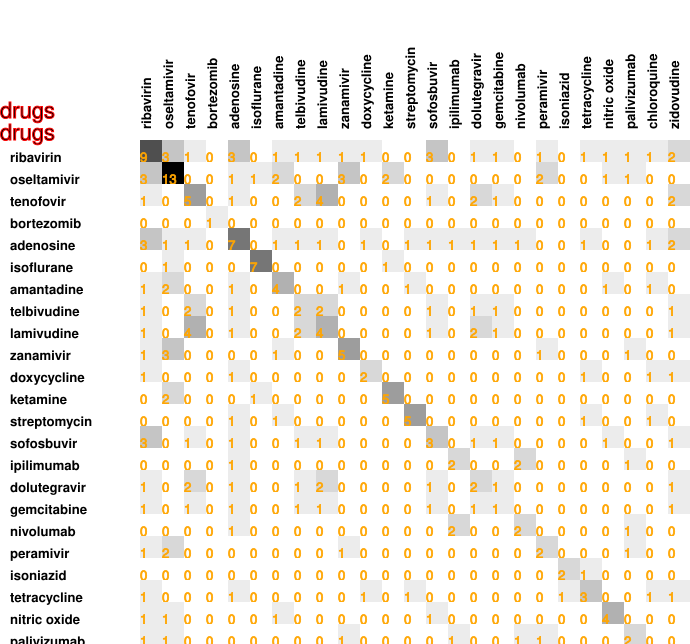

Source data for this figure (header and first rows):
9, 3, 1, 0, 3, 0, 1, 1, 1, 1, 1, 0, 0, 3, 0, 1, 1, 0, 1, 0, 1, 1, 1, 1
3, 13, 0, 0, 1, 1, 2, 0, 0, 3, 0, 2, 0, 0, 0, 0, 0, 0, 2, 0, 0, 1, 1, 0
1, 0, 5, 0, 1, 0, 0, 2, 4, 0, 0, 0, 0, 1, 0, 2, 1, 0, 0, 0, 0, 0, 0, 0
0, 0, 0, 1, 0, 0, 0, 0, 0, 0, 0, 0, 0, 0, 0, 0, 0, 0, 0, 0, 0, 0, 0, 0
3, 1, 1, 0, 7, 0, 1, 1, 1, 0, 1, 0, 1, 1, 1, 1, 1, 1, 0, 0, 1, 0, 0, 1
0, 1, 0, 0, 0, 7, 0, 0, 0, 0, 0, 1, 0, 0, 0, 0, 0, 0, 0, 0, 0, 0, 0, 0
1, 2, 0, 0, 1, 0, 4, 0, 0, 1, 0, 0, 1, 0, 0, 0, 0, 0, 0, 0, 0, 1, 0, 1
1, 0, 2, 0, 1, 0, 0, 2, 2, 0, 0, 0, 0, 1, 0, 1, 1, 0, 0, 0, 0, 0, 0, 0
1, 0, 4, 0, 1, 0, 0, 2, 4, 0, 0, 0, 0, 1, 0, 2, 1, 0, 0, 0, 0, 0, 0, 0
1, 3, 0, 0, 0, 0, 1, 0, 0, 5, 0, 0, 0, 0, 0, 0, 0, 0, 1, 0, 0, 0, 1, 0
1, 0, 0, 0, 1, 0, 0, 0, 0, 0, 2, 0, 0, 0, 0, 0, 0, 0, 0, 0, 1, 0, 0, 1
0, 2, 0, 0, 0, 1, 0, 0, 0, 0, 0, 5, 0, 0, 0, 0, 0, 0, 0, 0, 0, 0, 0, 0
0, 0, 0, 0, 1, 0, 1, 0, 0, 0, 0, 0, 5, 0, 0, 0, 0, 0, 0, 0, 1, 0, 0, 1
3, 0, 1, 0, 1, 0, 0, 1, 1, 0, 0, 0, 0, 3, 0, 1, 1, 0, 0, 0, 0, 1, 0, 0
0, 0, 0, 0, 1, 0, 0, 0, 0, 0, 0, 0, 0, 0, 2, 0, 0, 2, 0, 0, 0, 0, 1, 0
1, 0, 2, 0, 1, 0, 0, 1, 2, 0, 0, 0, 0, 1, 0, 2, 1, 0, 0, 0, 0, 0, 0, 0
1, 0, 1, 0, 1, 0, 0, 1, 1, 0, 0, 0, 0, 1, 0, 1, 1, 0, 0, 0, 0, 0, 0, 0
0, 0, 0, 0, 1, 0, 0, 0, 0, 0, 0, 0, 0, 0, 2, 0, 0, 2, 0, 0, 0, 0, 1, 0
1, 2, 0, 0, 0, 0, 0, 0, 0, 1, 0, 0, 0, 0, 0, 0, 0, 0, 2, 0, 0, 0, 1, 0
0, 0, 0, 0, 0, 0, 0, 0, 0, 0, 0, 0, 0, 0, 0, 0, 0, 0, 0, 2, 1, 0, 0, 0
1, 0, 0, 0, 1, 0, 0, 0, 0, 0, 1, 0, 1, 0, 0, 0, 0, 0, 0, 1, 3, 0, 0, 1
1, 1, 0, 0, 0, 0, 1, 0, 0, 0, 0, 0, 0, 1, 0, 0, 0, 0, 0, 0, 0, 4, 0, 0
1, 1, 0, 0, 0, 0, 0, 0, 0, 1, 0, 0, 0, 0, 1, 0, 0, 1, 1, 0, 0, 0, 2, 0
1, 0, 0, 0, 1, 0, 1, 0, 0, 0, 1, 0, 1, 0, 0, 0, 0, 0, 0, 0, 1, 0, 0, 2
2, 0, 2, 0, 2, 0, 0, 1, 1, 0, 1, 0, 0, 1, 0, 1, 1, 0, 0, 0, 1, 0, 0, 1
